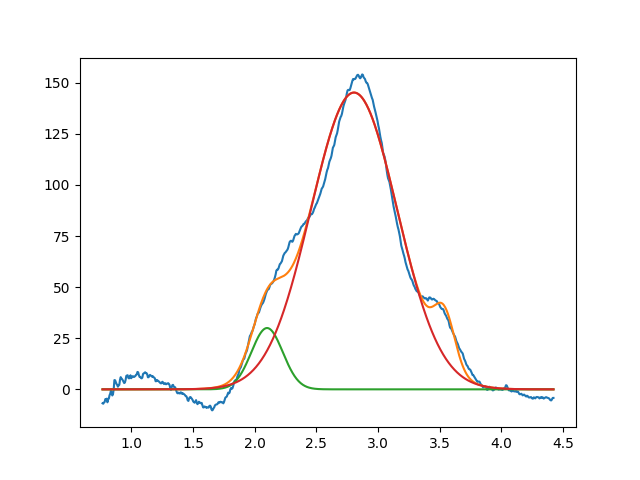

Source data for this figure (header and first rows):
2.099999999999999645e+00, 2.999999999999999645e+01, 2.999999999999999334e-01, 9.999999999999998890e-01
2.804980316450317979e+00, 1.452057190020907740e+02, 8.227145780695453992e-01, 9.999999999871468370e-01
3.538612610127049862e+00, 2.473023339717056857e+01, 1.999999999999999833e-01, 9.999999999999658051e-01
